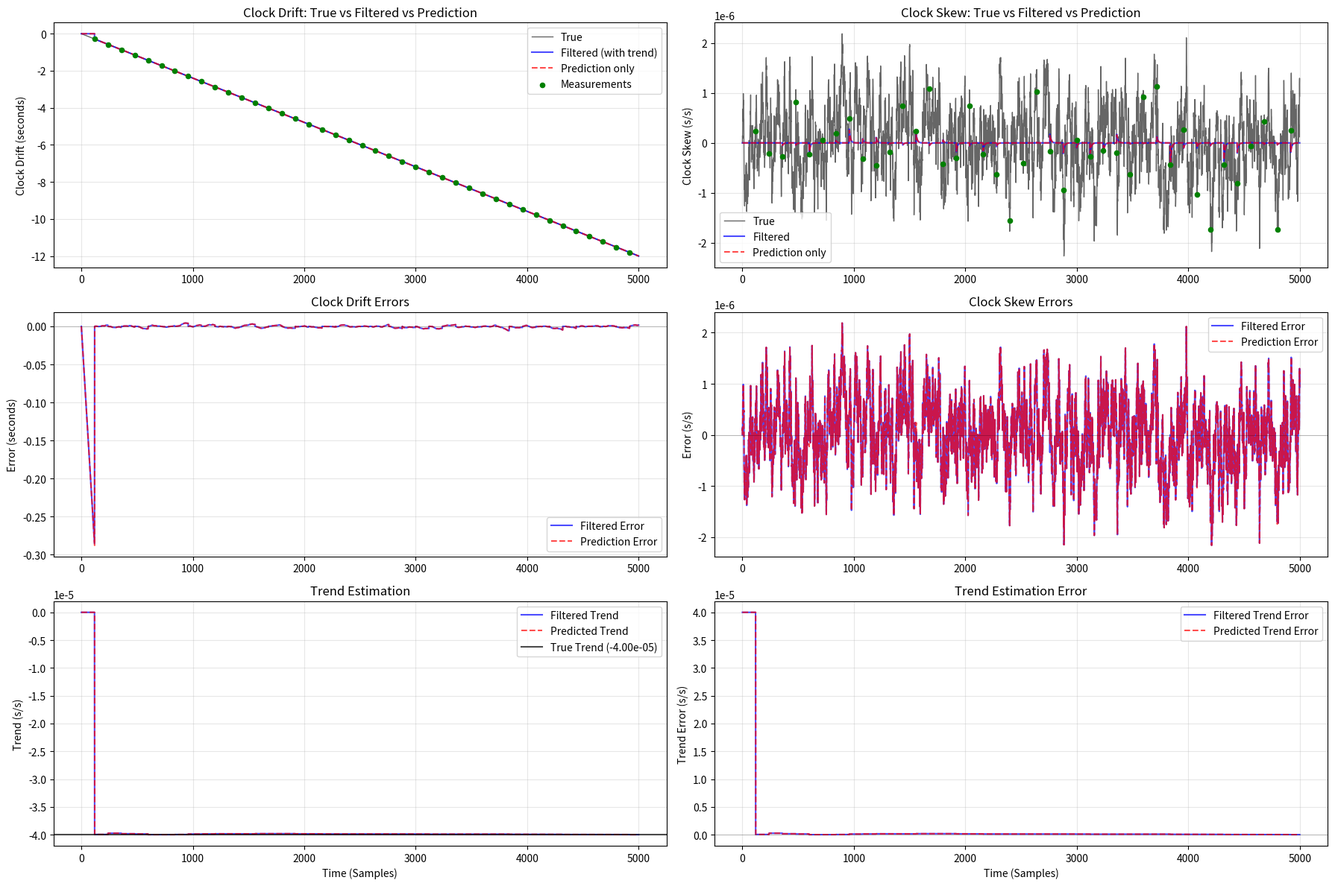

Here is the Python script that generated this plot:
"""
This is a simple clock drift model, based on the 5th order AR-model by Ha Yang Kim
Paper: "Modelling and tracking time-varying clock drifts in wireless networks"
Link : https://repository.gatech.edu/server/api/core/bitstreams/43896d5a-455e-4cfd-b1f3-79dabf3892a2/content?fbclid=IwY2xjawQt6DlleHRuA2FlbQIxMQBzcnRjBmFwcF9pZAEwAAEeYL88DRMjtDQSufNTukDAubJlwZl5lJgbONxTgMEyxQwzGwBor4SH7HOmlfg_aem_AtC_rb3MnE4wVGpiK14oeQ
"""

import numpy as np
import matplotlib as mpl
import matplotlib.pyplot as plt

seed = 42


tolerance = 5e-2
meanDrift = 0 #np.random.uniform(-tolerance, tolerance)

t0 = 60
c_std = np.array([0.9271, 0.4163, 0.07483, -0.387, -0.03118])*0.98 #AR-model constants from page 32
c_temp = np.array([0.4397, 0.3106, 0.1874])

init_Temp = np.array([0, 1.7e-3, 1.7e-3, 1.7e-3])
init_Temp = np.transpose(init_Temp)

noiseVar = 3.915e-15
noiseVarTemp = 6.9e-10

simLength = 365*4 #days
timeScale = 'Samples'
samplesDay = int(24*3600/t0)
k_Temp = 5.559e-6
smallSamples = 5000

AR1Const = 0.9087642375247008
AR1Gain = 20.970167331917025

def plotData(data):
    # Extract theta and alpha values
    theta_values = [point[0] for point in data]
    alpha_values = [point[1] for point in data]
    time_steps = np.arange(len(data))  # Convert samples to days/minutes (96/60 samples per day/minute)

    # Create figure with two subplots
    fig, (ax1, ax2) = plt.subplots(2, 1, figsize=(12, 8))
    
    # Plot theta (clock drift)
    ax1.plot(time_steps, theta_values, 'b-', linewidth=1.5, label='Clock Drift (θ)')
    ax1.set_xlabel(f'Time ({timeScale})')
    ax1.set_ylabel('Clock Drift (seconds)')
    ax1.set_title('Clock Drift (Theta) over Time')
    ax1.grid(True, alpha=0.3)
    ax1.legend()
    
    # Plot alpha (clock skew)
    ax2.plot(time_steps, alpha_values, 'r-', linewidth=1.5, label='Clock Skew (α)')
    ax2.set_xlabel(f'Time ({timeScale})')
    ax2.set_ylabel('Clock Skew (s/s)')
    ax2.set_title('Clock Skew (Alpha) over Time')
    ax2.grid(True, alpha=0.3)
    ax2.legend()
    
    plt.tight_layout()
    plt.show()
    
    # Print summary statistics
    print(f"\nSummary Statistics:")
    print(f"Theta (Clock Drift):")
    print(f"  Min: {min(theta_values):.6e}")
    print(f"  Max: {max(theta_values):.6e}")
    print(f"  Mean: {np.mean(theta_values):.6e}")
    print(f"  Std Dev: {np.std(theta_values):.6e}")
    print(f"\nAlpha (Clock Skew):")
    print(f"  Min: {min(alpha_values):.6e}")
    print(f"  Max: {max(alpha_values):.6e}")
    print(f"  Mean: {np.mean(alpha_values):.6e}")
    print(f"  Std Dev: {np.std(alpha_values):.6e}")
        
def plot_psd(w=None, psd=None):
    """
    Plot the Power Spectral Density of the AR model.
    
    Args:
        w: Frequency array (default: np.linspace(0, np.pi, 1024))
        psd: PSD values (default: computed from AR model)
    """
    if w is None or psd is None:
        # Compute PSD if not provided
        w = np.linspace(-np.pi, np.pi, 2048)
        den = np.ones_like(w, dtype=complex)
        
        for k, c_stdk in enumerate(c_std, start=1):
            den -= c_stdk * np.exp(-1j * k * w)
        
        psdAR5 = noiseVar / np.abs(den)**2
        den2 = np.ones_like(w, dtype=complex)
        den2 -= AR1Const*np.exp(-1j * w) 
        psdAR1 = noiseVar* AR1Gain/np.abs(den2)**2
    
    fig, ax = plt.subplots(figsize=(12, 6))
    
    ax.semilogy(w, psdAR5, 'b-', label = "AR5PSD", linewidth=2)
    ax.semilogy(w, psdAR1, 'r-', label = "AR1PSD", linewidth=2)
    ax.set_xlabel('Normalized Frequency (rad/sample)')
    ax.set_ylabel('Power Spectral Density')
    ax.set_title('Power Spectral Density of AR Clock Drift Model')
    ax.legend()
    ax.grid(True, which='both', alpha=0.3)
    
    plt.tight_layout()
    plt.show()

def plot_multiple_realizations(num_realizations=10):
    """
    Simulate and plot multiple realizations of the AR model on the same plot.
    
    Args:
        num_realizations: Number of realizations to generate and plot
    """
    fig, (ax1, ax2) = plt.subplots(2, 1, figsize=(12, 8))
    
    for i in range(num_realizations):
        data = ARModelSimple()
        # print(f"Realization {i} clock drift after 100 days: {data[9600][0]}")
        theta_values = [point[0] for point in data]
        alpha_values = [point[1] for point in data]
        time_steps = np.arange(len(data)) / 60  # Convert samples to days/minuttes
        
        ax1.plot(time_steps, theta_values, alpha=0.7, linewidth=1)
        ax2.plot(time_steps, alpha_values, alpha=0.7, linewidth=1)
    
    # Configure theta subplot
    ax1.set_xlabel(f'Time ({timeScale})')
    ax1.set_ylabel('Clock Drift (seconds)')
    ax1.set_title(f'{num_realizations} Clock Drift Realizations')
    ax1.grid(True, alpha=0.3)
    
    # Configure alpha subplot
    ax2.set_xlabel(f'Time ({timeScale})')
    ax2.set_ylabel('Clock Skew (s/s)')
    ax2.set_title(f'{num_realizations} Clock Skew Realizations')
    ax2.grid(True, alpha=0.3)
    
    plt.tight_layout()
    plt.show()


def ARModelSimple():
    np.random.seed(seed)
    # meanDrift = np.random.uniform(-tolerance, tolerance)
    # print(f"Mean skew: {meanDrift}")
    # meanDrift = 0

    A = np.array([[1, t0, 0, 0, 0, 0],
         [0, c_std[0], c_std[1], c_std[2], c_std[3], c_std[4]],
         [0, 1, 0, 0, 0, 0],
         [0, 0, 1, 0, 0, 0],
         [0, 0, 0, 1, 0, 0],
         [0, 0, 0, 0, 1, 0]])
    std_dev = np.sqrt(noiseVar)
    z0 = np.random.normal(0, scale=std_dev)  
    w0 = np.array([0, z0, 0, 0, 0, 0]) 
    init = np.array([0, meanDrift, meanDrift, meanDrift, meanDrift, meanDrift]) #initial conditions for the AR-model. alpha[0] is the variance for the clock skew see page 33
    init = np.transpose(init)

    X = A @ init + np.transpose(w0)
    z = np.random.normal(0, scale=std_dev, size=smallSamples) #96 15 minuttes in a day 
    data = [[X[0], X[1]]]
    meanVector = np.array([0, meanDrift, meanDrift, meanDrift, meanDrift, meanDrift])
    meanVector = np.transpose(meanVector)

    for i in range(len(z)):
        # print(f"Time: {i*t0} seconds\nX vector:\n{X.reshape(-1, 1)}\nnoise: {z[i]}")
        w = np.array([0, z[i], 0, 0, 0, 0])
        w = np.transpose(w)
        X = A @ X + w
        data.append(X[:2])
    # print(data)
    return data

def pipeTemp(n, phi):
    return 10*np.sin(n*2*np.pi/(365*samplesDay) + phi + np.pi) + 66

def groundTemp(n, phi):
    return 8*np.sin(n*2*np.pi/(365*samplesDay) + phi) + 19

def tempModel(start):
    phi = start*np.pi/6 - 2*np.pi/3
    A = np.array([[1, t0, 0, 0],
         [0, c_temp[0], c_temp[1], c_temp[2]],
         [0, 1, 0, 0],
         [0, 0, 1, 0]])
    B = np.array([0, k_Temp, 0, 0])
    B = np.transpose(B)
    std_dev = np.sqrt(noiseVarTemp)
    z0 = np.random.normal(0, scale=std_dev)  
    w0 = np.array([0, z0, 0, 0]) 
    Temp0 = (pipeTemp(0, phi) + groundTemp(0, phi))/2

    X = A @ init_Temp + Temp0*B + w0
    z = np.random.normal(0, scale=std_dev, size=int(simLength*samplesDay)) #96 15 minuttes in a day 
    data = [[X[0], X[1]]]
    for i in range(len(z)):
        Temp = (pipeTemp(i, phi) + groundTemp(i, phi))/2 - 25
        # print(f"Temperature a time {i}: {Temp}, pipeTemp: {pipeTemp(i, phi)}")
        w = np.array([0, z[i], 0, 0])
        w = np.transpose(w)
        X = A @ X + Temp*B + w
        data.append(X[:2])
    # print(data)
    return data


def get_model_state_at_time(time_x, data, time_step_seconds=t0):
    """
    Query the AR model state at a specific time.
    
    Args:
        time_x: The time in seconds to query
        data: The simulation data (list of [theta, alpha] pairs)
        time_step_seconds: Duration of each time step in seconds (default: 900 = 15 minutes)
    
    Returns:
        tuple: (clock_drift, clock_skew) at time_x, or None if out of bounds
    
    Raises:
        ValueError: If time_x is negative or data is empty
    """
    if not data:
        raise ValueError("Data is empty")
    if time_x < 0:
        raise ValueError("Time cannot be negative")
    
    # Convert time in seconds to array index
    time_step_index = int(round(time_x / time_step_seconds))
    
    # Check bounds
    if time_step_index >= len(data):
        print(f"Warning: Requested time {time_x}s is beyond simulation length. "
              f"Max available time: {(len(data)-1) * time_step_seconds}s")
        return None
    
    # Retrieve state at the time step
    state = data[time_step_index]
    clock_drift = state[0]
    clock_skew = state[1]
    
    return clock_drift, clock_skew    
        
def AR1Model(trend_rate=0.0):
    """
    AR1 clock drift model with optional linear trend.
    
    Args:
        trend_rate: Linear trend in seconds per second (default: 0.0)
                   E.g., 4e-5 means 40 microseconds per second drift
    """
    np.random.seed(seed)
    VarStd = np.sqrt(noiseVar*AR1Gain) 
    mean = 0
    c1 = AR1Const
    alpha0 = 0
    theta0 = 0
    data = [[theta0, alpha0]]
    
    # Trend contribution per time step (in seconds)
    trend_per_step = trend_rate * t0
    
    for i in range(smallSamples):
        skew = data[i][1]*c1 + np.random.normal(0, VarStd)
        # Drift includes both the AR1 contribution and the linear trend
        drift = data[i][0] + t0*(skew + mean) + trend_per_step
        data.append([drift, skew])
    return data


class KalmanFilterAR1:
    """
    Kalman filter for AR1 clock drift model.
    
    State: [theta, alpha]^T where theta is clock drift, alpha is clock skew
    Dynamics: 
        alpha[n+1] = c1 * alpha[n] + w_process
        theta[n+1] = theta[n] + t0 * alpha[n+1] + w_process
    Measurement: Direct observation of [theta, alpha] with noise
    """
    
    def __init__(self, process_noise_var, measurement_noise_var, c1=AR1Const, t0_val=t0):
        """
        Initialize Kalman filter parameters.
        
        Args:
            process_noise_var: Process noise variance (variance in alpha noise)
            measurement_noise_var: Measurement noise variance
            c1: AR1 constant (default: AR1Const)
            t0_val: Time step in seconds (default: t0)
        
        Note:
            The process noise is correlated because:
            alpha[n+1] = c1*alpha[n] + v_alpha[n]
            theta[n+1] = theta[n] + t0*alpha[n+1] = theta[n] + t0*c1*alpha[n] + t0*v_alpha[n]
            
            So the noise vector w = [t0*v_alpha, v_alpha]^T has covariance:
            Q = [[t0^2*var, t0*var],
                 [t0*var, var]]
        """
        self.c1 = c1
        self.t0_val = t0_val
        self.process_noise_var = process_noise_var
        self.measurement_noise_var = measurement_noise_var
        
        # State transition matrix
        # alpha[n+1] = c1*alpha[n]
        # theta[n+1] = theta[n] + t0*alpha[n+1] = theta[n] + t0*c1*alpha[n]
        self.F = np.array([[1, t0_val * c1],
                          [0, c1]])
        
        # Measurement matrix (we observe both theta and alpha)
        self.H = np.array([[1, 0],
                          [0, 1]])
        
        # Process noise covariance with correlation term
        # The noise in theta comes from the noise in alpha: w_theta = t0*w_alpha
        # This creates correlation between the process noise terms
        self.Q = np.array([[process_noise_var * (t0_val**2), process_noise_var * t0_val],
                          [process_noise_var * t0_val, process_noise_var]])
        
        # Measurement noise covariance
        self.R = np.array([[measurement_noise_var, 0],
                          [0, measurement_noise_var]])
        
        # Initialize state estimate and covariance
        self.x = np.array([0.0, 0.0])  # [theta, alpha]
        self.P = np.array([[1e-6, 0],
                          [0, 1e-6]])
    
    def predict(self):
        """Prediction step of Kalman filter."""
        self.x = self.F @ self.x
        self.P = self.F @ self.P @ self.F.T + self.Q
    
    def update(self, z):
        """
        Update step of Kalman filter.
        
        Args:
            z: Measurement vector [theta, alpha]
        """
        z = np.array(z)
        
        # Innovation (measurement residual)
        y = z - self.H @ self.x
        
        # Innovation covariance
        S = self.H @ self.P @ self.H.T + self.R
        
        # Kalman gain
        K = self.P @ self.H.T @ np.linalg.inv(S)
        
        # Update state estimate
        self.x = self.x + K @ y
        
        # Update covariance estimate
        I = np.eye(2)
        self.P = (I - K @ self.H) @ self.P
    
    def filter_data(self, measurements):
        """
        Filter a sequence of measurements.
        
        Args:
            measurements: List of [theta, alpha] measurements
            
        Returns:
            List of filtered state estimates [[theta, alpha], ...]
        """
        filtered_states = []
        
        for measurement in measurements:
            self.predict()
            self.update(measurement)
            filtered_states.append(self.x.copy())
        
        return filtered_states
    
    def filter_data_sparse(self, full_trajectory, measurement_interval=120):
        """
        Filter trajectory with sparse measurements (every measurement_interval samples).
        
        Between measurement times, only prediction steps are performed.
        At measurement times, we update with the observed accumulated clock drift.
        
        Args:
            full_trajectory: List of [theta, alpha] true values for all samples
            measurement_interval: Number of samples between measurements (default: 50)
            
        Returns:
            Tuple of (filtered_states, prediction_states)
                - filtered_states: State estimates at all time steps (after updates when available)
                - prediction_states: Pure prediction estimates (before updates at measurement times)
        """
        filtered_states = []
        prediction_states = []
        
        for k, true_state in enumerate(full_trajectory):
            # Perform prediction step
            self.predict()
            prediction_states.append(self.x.copy())
            
            # Update only at measurement times
            if (k + 1) % measurement_interval == 0:
                # Measurement: accumulated clock drift (theta) at this time
                z = np.array([true_state[0], true_state[1]])  # Observe both theta and alpha
                self.update(z)
            
            filtered_states.append(self.x.copy())
        
        return filtered_states, prediction_states


def apply_kalman_filter_to_AR1_sparse(AR1_data, process_noise_scale=1.0, measurement_noise_scale=1.0, measurement_interval=50):
    """
    Apply Kalman filter to AR1 model data with sparse measurements.
    
    Measurements (observations) are only available every measurement_interval samples.
    Between measurements, the filter performs prediction only.
    
    Args:
        AR1_data: Raw AR1 model data (full trajectory)
        process_noise_scale: Scale factor for process noise (default: 1.0)
        measurement_noise_scale: Scale factor for measurement noise (default: 1.0)
        measurement_interval: Samples between measurements (default: 50)
        
    Returns:
        Tuple of (filtered_data, prediction_data)
            - filtered_data: Filtered estimates at all time steps
            - prediction_data: Pure predictions (before updates)
    """
    kf = KalmanFilterAR1(
        process_noise_var=noiseVar * AR1Gain * process_noise_scale,
        measurement_noise_var=noiseVar * AR1Gain * measurement_noise_scale
    )
    
    filtered_data, prediction_data = kf.filter_data_sparse(AR1_data, measurement_interval)
    return np.array(filtered_data), np.array(prediction_data)


def apply_kalman_filter_to_AR1(AR1_data, process_noise_scale=1.0, measurement_noise_scale=1.0):
    """
    Apply Kalman filter to AR1 model data.
    
    Args:
        AR1_data: Raw AR1 model data
        process_noise_scale: Scale factor for process noise (default: 1.0)
        measurement_noise_scale: Scale factor for measurement noise (default: 1.0)
        
    Returns:
        Filtered state estimates
    """
    kf = KalmanFilterAR1(
        process_noise_var=noiseVar * AR1Gain * process_noise_scale,
        measurement_noise_var=noiseVar * AR1Gain * measurement_noise_scale
    )
    
    filtered_data = kf.filter_data(AR1_data)
    return np.array(filtered_data)


class KalmanFilterAR1Trend:
    """
    3-state Kalman filter for AR1 clock drift model with trend.
    
    State: [theta, alpha, trend]^T where:
        - theta is accumulated clock drift (seconds)
        - alpha is clock skew (s/s)
        - trend is linear clock drift rate (s/s)
    
    Dynamics:
        alpha[n+1] = c1 * alpha[n] + w_alpha
        theta[n+1] = theta[n] + t0 * alpha[n+1] + t0 * trend[n] + w_theta
        trend[n+1] = trend[n] (constant trend)
    
    Measurement: Observation of [theta, alpha] (trend is estimated)
    """
    
    def __init__(self, process_noise_var, measurement_noise_var, c1=AR1Const, t0_val=t0):
        """
        Initialize 3-state Kalman filter with trend.
        
        Args:
            process_noise_var: Process noise variance (variance in alpha noise)
            measurement_noise_var: Measurement noise variance
            c1: AR1 constant (default: AR1Const)
            t0_val: Time step in seconds (default: t0)
        """
        self.c1 = c1
        self.t0_val = t0_val
        self.process_noise_var = process_noise_var
        self.measurement_noise_var = measurement_noise_var
        
        # State transition matrix (3x3)
        # theta[k+1] = theta[k] + t0*c1*alpha[k] + t0*trend[k]
        # alpha[k+1] = c1*alpha[k]
        # trend[k+1] = trend[k]
        self.F = np.array([[1, t0_val * c1, t0_val],
                          [0, c1, 0],
                          [0, 0, 1]])
        
        # Measurement matrix (1x3) - observe ONLY theta (accumulated drift)
        # Alpha (clock skew) and trend are estimated, not measured
        self.H = np.array([[1, 0, 0]])
        
        # Process noise covariance (3x3)
        # Only alpha has process noise; theta and trend noise comes from alpha
        self.Q = np.array([[process_noise_var * (t0_val**2), process_noise_var * t0_val, 0],
                          [process_noise_var * t0_val, process_noise_var, 0],
                          [0, 0, 0]])  # Trend has no process noise (constant)
        
        # Measurement noise covariance (1x1) - only for theta measurement
        self.R = np.array([[measurement_noise_var]])
        
        # Initialize state estimate and covariance
        self.x = np.array([0.0, 0.0, 0.0])  # [theta, alpha, trend]
        self.P = np.array([[1e-6, 0, 0],
                          [0, 1e-6, 0],
                          [0, 0, 1e-4]])  # Higher initial uncertainty on trend
    
    def predict(self):
        """Prediction step of 3-state Kalman filter."""
        self.x = self.F @ self.x
        self.P = self.F @ self.P @ self.F.T + self.Q
    
    def update(self, z):
        """
        Update step of Kalman filter.
        
        Args:
            z: Measurement scalar (only theta - accumulated clock drift)
        """
        z = np.array([z])  # Convert scalar to 1-element array
        
        # Innovation (measurement residual)
        y = z - self.H @ self.x
        
        # Innovation covariance
        S = self.H @ self.P @ self.H.T + self.R
        
        # Kalman gain
        K = self.P @ self.H.T @ np.linalg.inv(S)
        
        # Update state estimate
        self.x = self.x + K @ y
        
        # Update covariance estimate
        I = np.eye(3)
        self.P = (I - K @ self.H) @ self.P
    
    def filter_data_sparse(self, full_trajectory, measurement_interval=120):
        """
        Filter trajectory with sparse measurements using 3-state model.
        
        Args:
            full_trajectory: List of [theta, alpha] true values for all samples
            measurement_interval: Number of samples between measurements (default: 120)
            
        Returns:
            Tuple of (filtered_states, prediction_states)
        """
        filtered_states = []
        prediction_states = []
        
        for k, true_state in enumerate(full_trajectory):
            # Perform prediction step
            self.predict()
            prediction_states.append(self.x.copy())
            
            # Update only at measurement times (observe only theta, estimate alpha)
            if (k + 1) % measurement_interval == 0:
                z = true_state[0]  # Measure only accumulated drift (theta)
                self.update(z)
            
            filtered_states.append(self.x.copy())
        
        return filtered_states, prediction_states


def apply_kalman_filter_to_AR1_sparse_with_trend(AR1_data, process_noise_scale=1.0, measurement_noise_scale=1.0, measurement_interval=120):
    """
    Apply 3-state Kalman filter (with trend estimation) to AR1 model data with sparse measurements.
    
    Args:
        AR1_data: Raw AR1 model data (full trajectory)
        process_noise_scale: Scale factor for process noise (default: 1.0)
        measurement_noise_scale: Scale factor for measurement noise (default: 1.0)
        measurement_interval: Samples between measurements (default: 50)
        
    Returns:
        Tuple of (filtered_data, prediction_data)
            - filtered_data: Filtered state estimates [theta, alpha, trend] at all time steps
            - prediction_data: Pure prediction estimates at all time steps
    """
    kf = KalmanFilterAR1Trend(
        process_noise_var=noiseVar * AR1Gain * process_noise_scale,
        measurement_noise_var=noiseVar * AR1Gain * measurement_noise_scale
    )
    
    filtered_data, prediction_data = kf.filter_data_sparse(AR1_data, measurement_interval)
    return np.array(filtered_data), np.array(prediction_data)


def plot_AR1_with_kalman(AR1_data, filtered_data=None):
    """
    Plot AR1 model data with optional Kalman filtered overlay.
    
    Args:
        AR1_data: Raw AR1 model data (list or array of [theta, alpha] pairs)
        filtered_data: Filtered data from Kalman filter (optional)
    """
    AR1_data = np.array(AR1_data)
    
    # Extract raw data
    raw_theta = AR1_data[:, 0]
    raw_alpha = AR1_data[:, 1]
    time_steps = np.arange(len(AR1_data))
    
    # Create figure
    fig, (ax1, ax2) = plt.subplots(2, 1, figsize=(14, 10))
    
    # Plot theta (clock drift)
    ax1.plot(time_steps, raw_theta, 'r-', linewidth=2, label='AR1 Raw', alpha=0.7)
    if filtered_data is not None:
        filtered_theta = filtered_data[:, 0]
        ax1.plot(time_steps, filtered_theta, 'b-', linewidth=2, label='Kalman Filtered', alpha=0.7)
    ax1.set_xlabel(f'Time ({timeScale})')
    ax1.set_ylabel('Clock Drift (seconds)')
    ax1.set_title('Clock Drift: AR1 vs Kalman Filter')
    ax1.grid(True, alpha=0.3)
    ax1.legend(loc='best')
    
    # Plot alpha (clock skew)
    ax2.plot(time_steps, raw_alpha, 'r-', linewidth=2, label='AR1 Raw', alpha=0.7)
    if filtered_data is not None:
        filtered_alpha = filtered_data[:, 0]
        ax2.plot(time_steps, filtered_alpha, 'b-', linewidth=2, label='Kalman Filtered', alpha=0.7)
    ax2.set_xlabel(f'Time ({timeScale})')
    ax2.set_ylabel('Clock Skew (s/s)')
    ax2.set_title('Clock Skew: AR1 vs Kalman Filter')
    ax2.grid(True, alpha=0.3)
    ax2.legend(loc='best')
    
    plt.tight_layout()
    plt.show()


def compare_AR1_and_kalman(AR1_data, filtered_data):
    """
    Compare AR1 raw data with Kalman filtered data.
    
    Args:
        AR1_data: Raw AR1 model data
        filtered_data: Kalman filtered data
    """
    AR1_data = np.array(AR1_data)
    filtered_data = np.array(filtered_data)
    
    raw_theta = AR1_data[:, 0]
    raw_alpha = AR1_data[:, 1]
    
    filt_theta = filtered_data[:, 0]
    filt_alpha = filtered_data[:, 1]
    
    # Calculate differences (smoothing effect)
    theta_diff = raw_theta - filt_theta
    alpha_diff = raw_alpha - filt_alpha
    
    # Calculate statistics
    print("\n=== Kalman Filter Comparison ===")
    print("\nClock Drift (Theta):")
    print(f"  Raw - Min: {np.min(raw_theta):.6e}, Max: {np.max(raw_theta):.6e}, "
          f"Std: {np.std(raw_theta):.6e}")
    print(f"  Filtered - Min: {np.min(filt_theta):.6e}, Max: {np.max(filt_theta):.6e}, "
          f"Std: {np.std(filt_theta):.6e}")
    print(f"  Difference - Std: {np.std(theta_diff):.6e}")
    
    print("\nClock Skew (Alpha):")
    print(f"  Raw - Min: {np.min(raw_alpha):.6e}, Max: {np.max(raw_alpha):.6e}, "
          f"Std: {np.std(raw_alpha):.6e}")
    print(f"  Filtered - Min: {np.min(filt_alpha):.6e}, Max: {np.max(filt_alpha):.6e}, "
          f"Std: {np.std(filt_alpha):.6e}")
    print(f"  Difference - Std: {np.std(alpha_diff):.6e}")
    
    # Create comparison plot
    fig, axes = plt.subplots(2, 2, figsize=(16, 10))
    time_steps = np.arange(len(AR1_data))
    
    # Theta comparison
    axes[0, 0].plot(time_steps, raw_theta, 'r-', linewidth=2, label='Raw AR1', alpha=0.7)
    axes[0, 0].plot(time_steps, filt_theta, 'b-', linewidth=2, label='Kalman Filtered', alpha=0.7)
    axes[0, 0].set_ylabel('Clock Drift (seconds)')
    axes[0, 0].set_title('Clock Drift Comparison')
    axes[0, 0].legend()
    axes[0, 0].grid(True, alpha=0.3)
    
    # Alpha comparison
    axes[0, 1].plot(time_steps, raw_alpha, 'r-', linewidth=2, label='Raw AR1', alpha=0.7)
    axes[0, 1].plot(time_steps, filt_alpha, 'b-', linewidth=2, label='Kalman Filtered', alpha=0.7)
    axes[0, 1].set_ylabel('Clock Skew (s/s)')
    axes[0, 1].set_title('Clock Skew Comparison')
    axes[0, 1].legend()
    axes[0, 1].grid(True, alpha=0.3)
    
    # Theta residuals
    axes[1, 0].plot(time_steps, theta_diff, 'g-', linewidth=2, alpha=0.7)
    axes[1, 0].set_xlabel(f'Time ({timeScale})')
    axes[1, 0].set_ylabel('Difference (seconds)')
    axes[1, 0].set_title('Clock Drift Residuals (Raw - Filtered)')
    axes[1, 0].grid(True, alpha=0.3)
    
    # Alpha residuals
    axes[1, 1].plot(time_steps, alpha_diff, 'g-', linewidth=2, alpha=0.7)
    axes[1, 1].set_xlabel(f'Time ({timeScale})')
    axes[1, 1].set_ylabel('Difference (s/s)')
    axes[1, 1].set_title('Clock Skew Residuals (Raw - Filtered)')
    axes[1, 1].grid(True, alpha=0.3)
    
    plt.tight_layout()
    plt.show()

def compare_AR1_sparse_kalman_3state(AR1_data, filtered_data, prediction_data, measurement_interval=50, true_trend=0.0):
    """
    Compare AR1 raw data with 3-state sparse-measurement Kalman filtered data.
    
    Args:
        AR1_data: Raw AR1 model data (true trajectory) - [theta, alpha] pairs
        filtered_data: 3-state Kalman filtered estimates - [theta, alpha, trend]
        prediction_data: 3-state prediction estimates - [theta, alpha, trend]
        measurement_interval: Samples between measurements
        true_trend: True trend rate for reference (seconds per second)
    """
    AR1_data = np.array(AR1_data)
    filtered_data = np.array(filtered_data)
    prediction_data = np.array(prediction_data)
    
    raw_theta = AR1_data[:, 0]
    raw_alpha = AR1_data[:, 1]
    
    filt_theta = filtered_data[:, 0]
    filt_alpha = filtered_data[:, 1]
    filt_trend = filtered_data[:, 2]
    
    pred_theta = prediction_data[:, 0]
    pred_alpha = prediction_data[:, 1]
    pred_trend = prediction_data[:, 2]
    
    # Calculate differences
    filt_theta_diff = raw_theta - filt_theta
    pred_theta_diff = raw_theta - pred_theta
    filt_alpha_diff = raw_alpha - filt_alpha
    pred_alpha_diff = raw_alpha - pred_alpha
    
    # Calculate statistics
    print("\n=== 3-State Kalman Filter Comparison (with Trend Estimation) ===")
    print(f"Measurement Interval: {measurement_interval} samples")
    print(f"True Trend Rate: {true_trend:.6e} s/s ({true_trend*1e6:.3f} µs/s)")
    print(f"Filtered Trend (final): {filt_trend[-1]:.6e} s/s ({filt_trend[-1]*1e6:.3f} µs/s)")
    print(f"Predicted Trend (final): {pred_trend[-1]:.6e} s/s ({pred_trend[-1]*1e6:.3f} µs/s)")
    
    print("\nClock Drift (Theta):")
    print(f"  Raw - Std: {np.std(raw_theta):.6e}")
    print(f"  Filtered - Std: {np.std(filt_theta):.6e}")
    print(f"  Prediction Only - Std: {np.std(pred_theta):.6e}")
    print(f"  Filtered Error - Std: {np.std(filt_theta_diff):.6e}")
    print(f"  Prediction Error - Std: {np.std(pred_theta_diff):.6e}")
    
    print("\nClock Skew (Alpha):")
    print(f"  Raw - Std: {np.std(raw_alpha):.6e}")
    print(f"  Filtered - Std: {np.std(filt_alpha):.6e}")
    print(f"  Prediction Only - Std: {np.std(pred_alpha):.6e}")
    print(f"  Filtered Error - Std: {np.std(filt_alpha_diff):.6e}")
    print(f"  Prediction Error - Std: {np.std(pred_alpha_diff):.6e}")
    
    print("\nTrend Estimation:")
    print(f"  Filtered Trend Mean: {np.mean(filt_trend[-1000:]):.6e} s/s (last 1000 samples)")
    print(f"  Trend Convergence: {np.std(filt_trend[-1000:]):.6e} s/s (last 1000 samples std)")
    
    # Create comparison plot
    fig, axes = plt.subplots(3, 2, figsize=(18, 12))
    time_steps = np.arange(len(AR1_data))
    
    # Measurement time steps
    meas_times = np.arange(measurement_interval - 1, len(AR1_data), measurement_interval)
    
    # Theta comparison
    axes[0, 0].plot(time_steps, raw_theta, 'k-', linewidth=1, label='True', alpha=0.6)
    axes[0, 0].plot(time_steps, filt_theta, 'b-', linewidth=1.5, label='Filtered (with trend)', alpha=0.7)
    axes[0, 0].plot(time_steps, pred_theta, 'r--', linewidth=1.5, label='Prediction only', alpha=0.7)
    axes[0, 0].scatter(meas_times, raw_theta[meas_times], color='green', s=20, label='Measurements', zorder=5)
    axes[0, 0].set_ylabel('Clock Drift (seconds)')
    axes[0, 0].set_title('Clock Drift: True vs Filtered vs Prediction')
    axes[0, 0].legend()
    axes[0, 0].grid(True, alpha=0.3)
    
    # Alpha comparison
    axes[0, 1].plot(time_steps, raw_alpha, 'k-', linewidth=1, label='True', alpha=0.6)
    axes[0, 1].plot(time_steps, filt_alpha, 'b-', linewidth=1.5, label='Filtered', alpha=0.7)
    axes[0, 1].plot(time_steps, pred_alpha, 'r--', linewidth=1.5, label='Prediction only', alpha=0.7)
    axes[0, 1].scatter(meas_times, raw_alpha[meas_times], color='green', s=20, zorder=5)
    axes[0, 1].set_ylabel('Clock Skew (s/s)')
    axes[0, 1].set_title('Clock Skew: True vs Filtered vs Prediction')
    axes[0, 1].legend()
    axes[0, 1].grid(True, alpha=0.3)
    
    # Theta errors
    axes[1, 0].plot(time_steps, filt_theta_diff, 'b-', linewidth=1.5, label='Filtered Error', alpha=0.7)
    axes[1, 0].plot(time_steps, pred_theta_diff, 'r--', linewidth=1.5, label='Prediction Error', alpha=0.7)
    axes[1, 0].axhline(y=0, color='k', linestyle='-', linewidth=0.5, alpha=0.3)
    axes[1, 0].set_ylabel('Error (seconds)')
    axes[1, 0].set_title('Clock Drift Errors')
    axes[1, 0].legend()
    axes[1, 0].grid(True, alpha=0.3)
    
    # Alpha errors
    axes[1, 1].plot(time_steps, filt_alpha_diff, 'b-', linewidth=1.5, label='Filtered Error', alpha=0.7)
    axes[1, 1].plot(time_steps, pred_alpha_diff, 'r--', linewidth=1.5, label='Prediction Error', alpha=0.7)
    axes[1, 1].axhline(y=0, color='k', linestyle='-', linewidth=0.5, alpha=0.3)
    axes[1, 1].set_ylabel('Error (s/s)')
    axes[1, 1].set_title('Clock Skew Errors')
    axes[1, 1].legend()
    axes[1, 1].grid(True, alpha=0.3)
    
    # Trend estimation
    axes[2, 0].plot(time_steps, filt_trend, 'b-', linewidth=1.5, label='Filtered Trend', alpha=0.7)
    axes[2, 0].plot(time_steps, pred_trend, 'r--', linewidth=1.5, label='Predicted Trend', alpha=0.7)
    axes[2, 0].axhline(y=true_trend, color='k', linestyle='-', linewidth=1.5, label=f'True Trend ({true_trend:.2e})', alpha=0.7)
    axes[2, 0].set_xlabel(f'Time ({timeScale})')
    axes[2, 0].set_ylabel('Trend (s/s)')
    axes[2, 0].set_title('Trend Estimation')
    axes[2, 0].legend()
    axes[2, 0].grid(True, alpha=0.3)
    
    # Trend error
    filt_trend_error = filt_trend - true_trend
    pred_trend_error = pred_trend - true_trend
    axes[2, 1].plot(time_steps, filt_trend_error, 'b-', linewidth=1.5, label='Filtered Trend Error', alpha=0.7)
    axes[2, 1].plot(time_steps, pred_trend_error, 'r--', linewidth=1.5, label='Predicted Trend Error', alpha=0.7)
    axes[2, 1].axhline(y=0, color='k', linestyle='-', linewidth=0.5, alpha=0.3)
    axes[2, 1].set_xlabel(f'Time ({timeScale})')
    axes[2, 1].set_ylabel('Trend Error (s/s)')
    axes[2, 1].set_title('Trend Estimation Error')
    axes[2, 1].legend()
    axes[2, 1].grid(True, alpha=0.3)
    
    plt.tight_layout()
    plt.show()


def compare_AR1_sparse_kalman(AR1_data, filtered_data, prediction_data, measurement_interval=120):
    """
    Compare AR1 raw data with sparse-measurement Kalman filtered data.
    
    Args:
        AR1_data: Raw AR1 model data (true trajectory)
        filtered_data: Kalman filtered estimates at all time steps
        prediction_data: Pure prediction estimates (before updates)
        measurement_interval: Samples between measurements
    """
    AR1_data = np.array(AR1_data)
    filtered_data = np.array(filtered_data)
    prediction_data = np.array(prediction_data)
    
    raw_theta = AR1_data[:, 0]
    raw_alpha = AR1_data[:, 1]
    
    filt_theta = filtered_data[:, 0]
    filt_alpha = filtered_data[:, 1]
    
    pred_theta = prediction_data[:, 0]
    pred_alpha = prediction_data[:, 1]
    
    # Calculate differences
    filt_theta_diff = raw_theta - filt_theta
    pred_theta_diff = raw_theta - pred_theta
    filt_alpha_diff = raw_alpha - filt_alpha
    pred_alpha_diff = raw_alpha - pred_alpha
    
    # Calculate statistics
    print("\n=== Sparse Measurement Kalman Filter Comparison ===")
    print(f"Measurement Interval: {measurement_interval} samples")
    print("\nClock Drift (Theta):")
    print(f"  Raw - Std: {np.std(raw_theta):.6e}")
    print(f"  Filtered - Std: {np.std(filt_theta):.6e}")
    print(f"  Prediction Only - Std: {np.std(pred_theta):.6e}")
    print(f"  Filtered Error - Std: {np.std(filt_theta_diff):.6e}")
    print(f"  Prediction Error - Std: {np.std(pred_theta_diff):.6e}")
    
    print("\nClock Skew (Alpha):")
    print(f"  Raw - Std: {np.std(raw_alpha):.6e}")
    print(f"  Filtered - Std: {np.std(filt_alpha):.6e}")
    print(f"  Prediction Only - Std: {np.std(pred_alpha):.6e}")
    print(f"  Filtered Error - Std: {np.std(filt_alpha_diff):.6e}")
    print(f"  Prediction Error - Std: {np.std(pred_alpha_diff):.6e}")
    
    # Create comparison plot
    fig, axes = plt.subplots(2, 2, figsize=(18, 10))
    time_steps = np.arange(len(AR1_data))
    
    # Measurement time steps
    meas_times = np.arange(measurement_interval - 1, len(AR1_data), measurement_interval)
    
    # Theta comparison
    axes[0, 0].plot(time_steps, raw_theta, 'k-', linewidth=1, label='True', alpha=0.6)
    axes[0, 0].plot(time_steps, filt_theta, 'b-', linewidth=1.5, label='Filtered (with updates)', alpha=0.7)
    axes[0, 0].plot(time_steps, pred_theta, 'r--', linewidth=1.5, label='Prediction only', alpha=0.7)
    axes[0, 0].scatter(meas_times, raw_theta[meas_times], color='green', s=20, label='Measurements', zorder=5)
    axes[0, 0].set_ylabel('Clock Drift (seconds)')
    axes[0, 0].set_title('Clock Drift: True vs Filtered vs Prediction')
    axes[0, 0].legend()
    axes[0, 0].grid(True, alpha=0.3)
    
    # Alpha comparison
    axes[0, 1].plot(time_steps, raw_alpha, 'k-', linewidth=1, label='True', alpha=0.6)
    axes[0, 1].plot(time_steps, filt_alpha, 'b-', linewidth=1.5, label='Filtered (with updates)', alpha=0.7)
    axes[0, 1].plot(time_steps, pred_alpha, 'r--', linewidth=1.5, label='Prediction only', alpha=0.7)
    axes[0, 1].scatter(meas_times, raw_alpha[meas_times], color='green', s=20, label='Measurements', zorder=5)
    axes[0, 1].set_ylabel('Clock Skew (s/s)')
    axes[0, 1].set_title('Clock Skew: True vs Filtered vs Prediction')
    axes[0, 1].legend()
    axes[0, 1].grid(True, alpha=0.3)
    
    # Theta errors
    axes[1, 0].plot(time_steps, filt_theta_diff, 'b-', linewidth=1.5, label='Filtered Error', alpha=0.7)
    axes[1, 0].plot(time_steps, pred_theta_diff, 'r--', linewidth=1.5, label='Prediction Error', alpha=0.7)
    axes[1, 0].axhline(y=0, color='k', linestyle='-', linewidth=0.5, alpha=0.3)
    axes[1, 0].set_xlabel(f'Time ({timeScale})')
    axes[1, 0].set_ylabel('Error (seconds)')
    axes[1, 0].set_title('Clock Drift Errors')
    axes[1, 0].legend()
    axes[1, 0].grid(True, alpha=0.3)
    
    # Alpha errors
    axes[1, 1].plot(time_steps, filt_alpha_diff, 'b-', linewidth=1.5, label='Filtered Error', alpha=0.7)
    axes[1, 1].plot(time_steps, pred_alpha_diff, 'r--', linewidth=1.5, label='Prediction Error', alpha=0.7)
    axes[1, 1].axhline(y=0, color='k', linestyle='-', linewidth=0.5, alpha=0.3)
    axes[1, 1].set_xlabel(f'Time ({timeScale})')
    axes[1, 1].set_ylabel('Error (s/s)')
    axes[1, 1].set_title('Clock Skew Errors')
    axes[1, 1].legend()
    axes[1, 1].grid(True, alpha=0.3)
    
    plt.tight_layout()
    plt.show()


def plot_AR1_vs_AR5(AR1_data, AR5_data):
    """
    Plot AR1 and AR5 model data on the same plot for direct comparison.
    
    Args:
        AR1_data: AR1 model data (list or array of [theta, alpha] pairs)
        AR5_data: AR5 model data (list or array of [theta, alpha] pairs)
    """
    # Convert to numpy arrays if needed
    AR1_data = np.array(AR1_data)
    AR5_data = np.array(AR5_data)
    
    # Extract theta and alpha values
    AR1_theta = AR1_data[:, 0]
    AR1_alpha = AR1_data[:, 1]
    AR5_theta = AR5_data[:, 0]
    AR5_alpha = AR5_data[:, 1]
    
    # Create time steps
    AR1_time = np.arange(len(AR1_data))
    AR5_time = np.arange(len(AR5_data))
    
    # Create figure with two subplots
    fig, (ax1, ax2) = plt.subplots(2, 1, figsize=(14, 10))
    
    # Plot theta (clock drift) comparison
    ax1.plot(AR5_time, AR5_theta, 'b-', linewidth=2, label='AR5 Clock Drift', alpha=0.7)
    ax1.plot(AR1_time, AR1_theta, 'r--', linewidth=2, label='AR1 Clock Drift', alpha=0.7)
    ax1.set_xlabel(f'Time ({timeScale})')
    ax1.set_ylabel('Clock Drift (seconds)')
    ax1.set_title('Clock Drift Comparison: AR5 vs AR1')
    ax1.grid(True, alpha=0.3)
    ax1.legend(loc='best')
    
    # Plot alpha (clock skew) comparison
    ax2.plot(AR5_time, AR5_alpha, 'b-', linewidth=2, label='AR5 Clock Skew', alpha=0.7)
    ax2.plot(AR1_time, AR1_alpha, 'r--', linewidth=2, label='AR1 Clock Skew', alpha=0.7)
    ax2.set_xlabel(f'Time ({timeScale})')
    ax2.set_ylabel('Clock Skew (s/s)')
    ax2.set_title('Clock Skew Comparison: AR5 vs AR1')
    ax2.grid(True, alpha=0.3)
    ax2.legend(loc='best')
    
    plt.tight_layout()
    plt.show()
    
    # Print comparison statistics
    print(f"\n=== Clock Drift (Theta) Comparison ===")
    print(f"AR5: Min={np.min(AR5_theta):.6e}, Max={np.max(AR5_theta):.6e}, Mean={np.mean(AR5_theta):.6e}, Std={np.std(AR5_theta):.6e}")
    print(f"AR1: Min={np.min(AR1_theta):.6e}, Max={np.max(AR1_theta):.6e}, Mean={np.mean(AR1_theta):.6e}, Std={np.std(AR1_theta):.6e}")
    
    print(f"\n=== Clock Skew (Alpha) Comparison ===")
    print(f"AR5: Min={np.min(AR5_alpha):.6e}, Max={np.max(AR5_alpha):.6e}, Mean={np.mean(AR5_alpha):.6e}, Std={np.std(AR5_alpha):.6e}")
    print(f"AR1: Min={np.min(AR1_alpha):.6e}, Max={np.max(AR1_alpha):.6e}, Mean={np.mean(AR1_alpha):.6e}, Std={np.std(AR1_alpha):.6e}")


def analysis(AR1data, AR5data):
    timeLagMax = 50

    AR5ACF = np.correlate(AR5data[:, 1], AR5data[:, 1], mode = "full")
    AR5ACF = AR5ACF[AR5ACF.size//2:]
    AR5ACF = AR5ACF/AR5ACF[0] #Normalize the ACF
    ACF5_truncated = AR5ACF[:timeLagMax]

    AR1ACF = np.correlate(AR1data[:, 1], AR1data[:, 1], mode = "full")
    AR1ACF = AR1ACF[AR1ACF.size//2:]
    AR1ACF = AR1ACF/AR1ACF[0] #Normalize the ACF
    ACF1_truncated = AR1ACF[:timeLagMax]

    # Compute PSDs via FFT of truncated ACFs
    AR5PSD = np.abs(np.fft.fft(ACF5_truncated))**2
    AR1PSD = np.abs(np.fft.fft(ACF1_truncated))**2

    # Plot ACFs and PSDs on the same figure
    fig, (ax1, ax2) = plt.subplots(1, 2, figsize=(16, 6))
    
    lags = np.arange(timeLagMax)
    ax1.plot(lags, AR5ACF[:timeLagMax], 'b-', linewidth=2, label='AR5 ACF', alpha=0.7)
    ax1.plot(lags, AR1ACF[:timeLagMax], 'r-', linewidth=2, label='AR1 ACF', alpha=0.7)
    
    ax1.set_xlabel('Lag')
    ax1.set_ylabel('Autocorrelation')
    ax1.set_title('Autocorrelation Functions normalized: AR5 vs AR1')
    ax1.legend()
    ax1.grid(True, alpha=0.3, which='both')
    
    # Plot PSDs
    freqs = np.fft.fftfreq(timeLagMax)
    ax2.plot(freqs, AR5PSD, 'b-', linewidth=2, label='AR5 PSD', alpha=0.7)
    ax2.plot(freqs, AR1PSD, 'r-', linewidth=2, label='AR1 PSD', alpha=0.7)
    
    ax2.set_xlabel('Frequency')
    ax2.set_ylabel('Power Spectral Density')
    ax2.set_title('Power Spectral Densities: AR5 vs AR1')
    ax2.legend()
    ax2.grid(True, alpha=0.3, which='both')
    
    plt.tight_layout()
    plt.show()

def main ():
    # AR1 model with trend (40 microseconds per second drift)
    trend_rate = -4e-5  # seconds per second
    AR5data = np.array(ARModelSimple())
    AR1data = np.array(AR1Model(trend_rate=trend_rate))  
    
    print(f"AR1 Model with trend rate: {trend_rate} s/s ({trend_rate*1e6:.1f} µs/s)")

    # Apply 3-state Kalman filter to AR1 data with sparse measurements
    # t0=60 means 1 minute wake-up
    # measurement_interval=120 means updates every 120*60 = 7200 seconds = 2 hours
    measurement_interval = 120
    AR1_filtered_3state, AR1_prediction_3state = apply_kalman_filter_to_AR1_sparse_with_trend(
        AR1data, 
        process_noise_scale=0.5, 
        measurement_noise_scale=1e-30,  # Nearly zero for perfect measurements
        measurement_interval=measurement_interval
    )

    # Plot 10 realizations on the same plot
    # plot_multiple_realizations(num_realizations=10)

    #Temperature based drift
    # data = tempModel(start = 1) #Write month number
    
    # plotData(AR5data)
    # plotData(AR1data)
    # plot_psd()
    
    # Uncomment one of the following to see different comparisons:
    # plot_AR1_vs_AR5(AR1_data=AR1data, AR5_data=AR5data)
    # plot_AR1_with_kalman(AR1data, AR1_filtered)
    # compare_AR1_and_kalman(AR1data, AR1_filtered)
    # compare_AR1_sparse_kalman(AR1data, AR1_filtered, AR1_prediction, measurement_interval)
    compare_AR1_sparse_kalman_3state(AR1data, AR1_filtered_3state, AR1_prediction_3state, 
                                      measurement_interval, true_trend=trend_rate)
    # analysis(AR1data, AR5data)





if __name__=="__main__":
    main()
